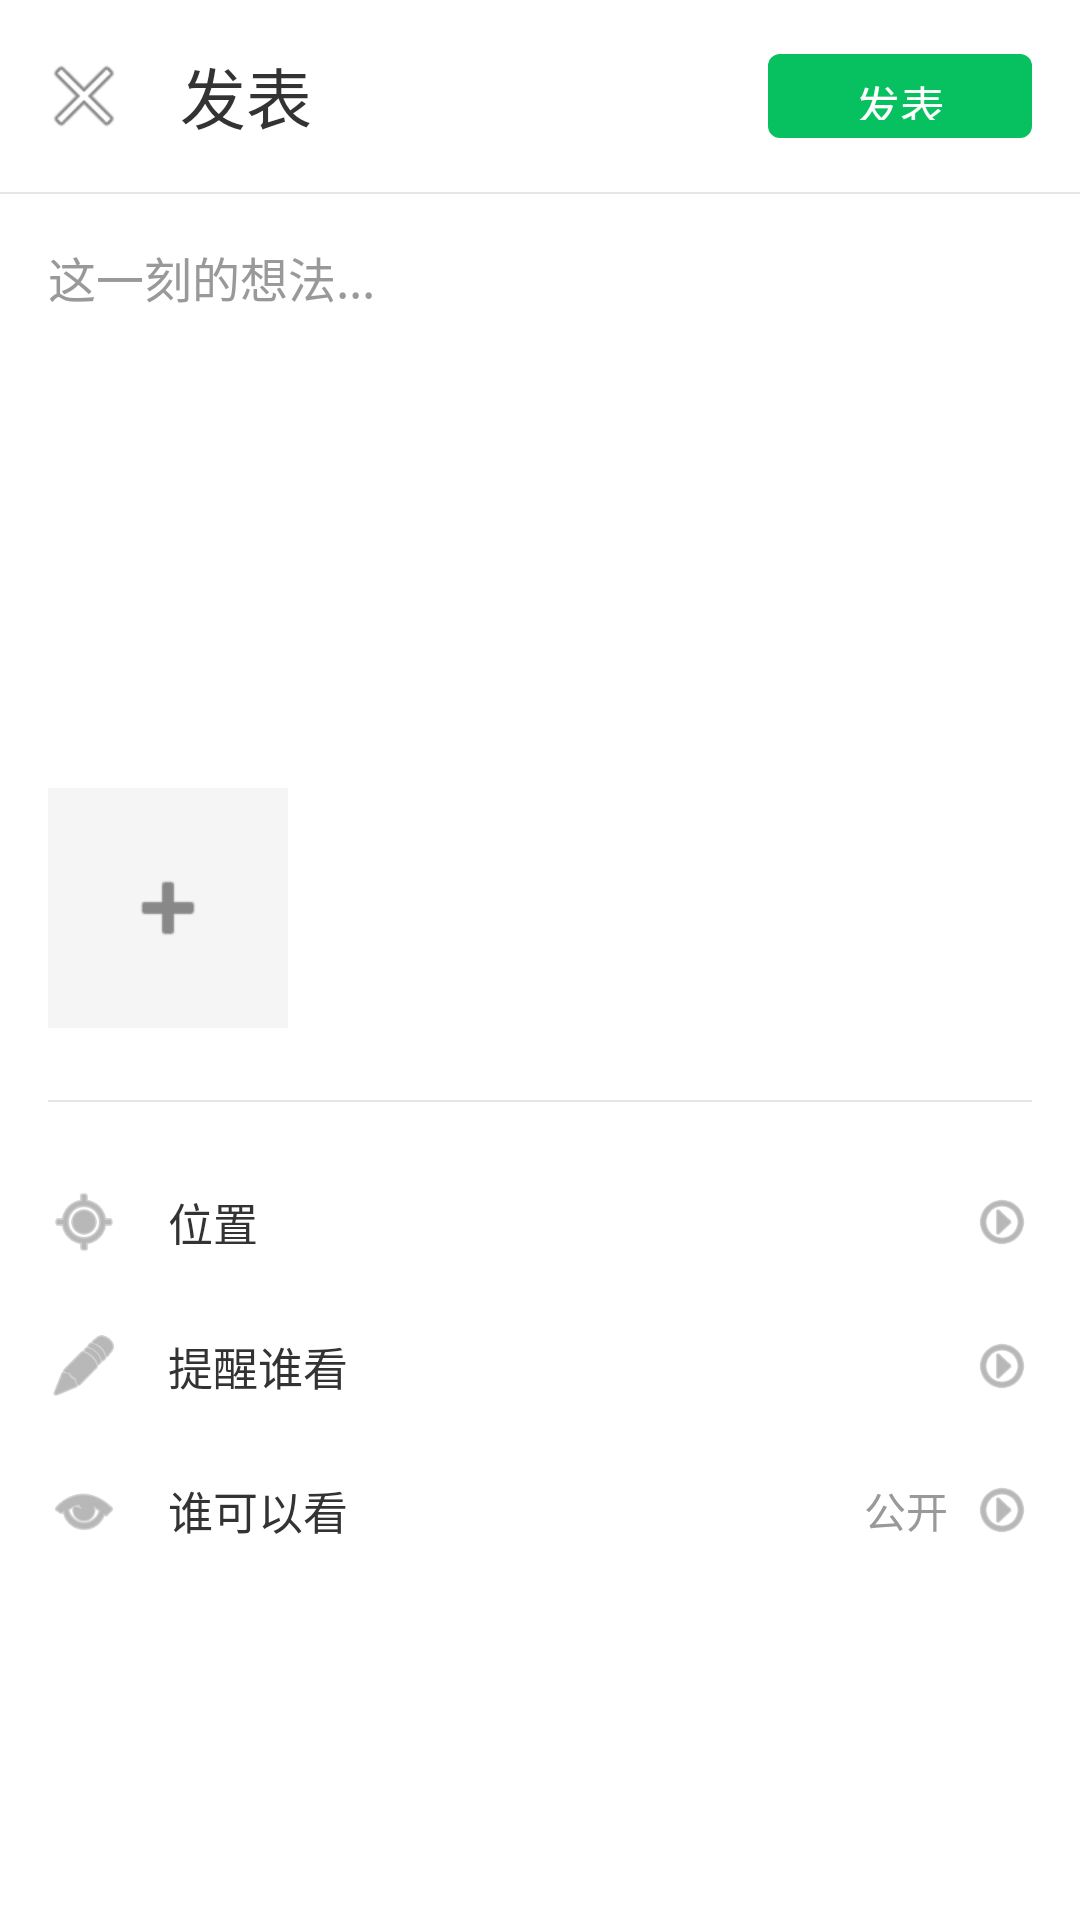

Android layout source for this screen:
<!-- AndroidManifest.xml: activity theme Theme.Moments -->
<!-- res/layout/activity_post.xml -->
<?xml version="1.0" encoding="utf-8"?>
<LinearLayout 
    xmlns:android="http://schemas.android.com/apk/res/android"
    xmlns:app="http://schemas.android.com/apk/res-auto"
    android:layout_width="match_parent"
    android:layout_height="match_parent"
    android:orientation="vertical"
    android:background="@color/white">
    
    
    <androidx.appcompat.widget.Toolbar
        android:id="@+id/toolbar"
        android:layout_width="match_parent"
        android:layout_height="?attr/actionBarSize"
        android:background="@color/white"
        app:title="@string/post_title"
        app:titleTextColor="@color/text_primary"
        app:navigationIcon="@android:drawable/ic_menu_close_clear_cancel">
        
        <com.google.android.material.button.MaterialButton
            android:id="@+id/btnPublish"
            android:layout_width="wrap_content"
            android:layout_height="36dp"
            android:layout_gravity="end"
            android:layout_marginEnd="@dimen/spacing_normal"
            android:text="@string/post_publish"
            android:textSize="15sp"
            android:paddingStart="20dp"
            android:paddingEnd="20dp"
            app:cornerRadius="4dp"
            style="@style/PrimaryButton" />
        
    </androidx.appcompat.widget.Toolbar>
    
    <View
        android:layout_width="match_parent"
        android:layout_height="@dimen/divider_height"
        android:background="@color/divider" />
    
    <ScrollView
        android:layout_width="match_parent"
        android:layout_height="match_parent">
        
        <LinearLayout
            android:layout_width="match_parent"
            android:layout_height="wrap_content"
            android:orientation="vertical"
            android:padding="@dimen/spacing_normal">
            
            
            <EditText
                android:id="@+id/etContent"
                android:layout_width="match_parent"
                android:layout_height="wrap_content"
                android:minHeight="150dp"
                android:hint="@string/post_content_hint"
                android:gravity="top"
                android:background="@android:color/transparent"
                android:textSize="16sp"
                android:textColor="@color/text_primary"
                android:textColorHint="@color/text_hint"
                android:importantForAutofill="no"
                android:inputType="textMultiLine" />
            
            
            <androidx.recyclerview.widget.RecyclerView
                android:id="@+id/rvImages"
                android:layout_width="match_parent"
                android:layout_height="wrap_content"
                android:layout_marginTop="@dimen/spacing_normal"
                android:nestedScrollingEnabled="false" />
            
            
            <FrameLayout
                android:id="@+id/btnAddImage"
                android:layout_width="@dimen/post_image_size"
                android:layout_height="@dimen/post_image_size"
                android:layout_marginTop="@dimen/spacing_normal"
                android:background="@color/bg_gray">
                
                <ImageView
                    android:layout_width="32dp"
                    android:layout_height="32dp"
                    android:layout_gravity="center"
                    android:src="@android:drawable/ic_input_add"
                    android:contentDescription="@string/post_add_image"
                    app:tint="@color/gray" />
                
            </FrameLayout>
            
            
            <View
                android:layout_width="match_parent"
                android:layout_height="@dimen/divider_height"
                android:layout_marginTop="@dimen/spacing_large"
                android:background="@color/divider" />
            
            <LinearLayout
                android:layout_width="match_parent"
                android:layout_height="wrap_content"
                android:orientation="vertical"
                android:layout_marginTop="@dimen/spacing_normal">
                
                
                <LinearLayout
                    android:id="@+id/btnLocation"
                    android:layout_width="match_parent"
                    android:layout_height="48dp"
                    android:orientation="horizontal"
                    android:gravity="center_vertical"
                    android:background="?attr/selectableItemBackground">
                    
                    <ImageView
                        android:layout_width="24dp"
                        android:layout_height="24dp"
                        android:src="@android:drawable/ic_menu_mylocation"
                        android:contentDescription="location"
                        app:tint="@color/gray" />
                    
                    <TextView
                        android:layout_width="0dp"
                        android:layout_height="wrap_content"
                        android:layout_weight="1"
                        android:layout_marginStart="@dimen/spacing_normal"
                        android:text="位置"
                        android:textSize="15sp"
                        android:textColor="@color/text_primary" />
                    
                    <ImageView
                        android:layout_width="20dp"
                        android:layout_height="20dp"
                        android:src="@android:drawable/ic_menu_more"
                        android:contentDescription="more"
                        app:tint="@color/gray"
                        android:rotation="270" />
                    
                </LinearLayout>
                
                
                <LinearLayout
                    android:id="@+id/btnMention"
                    android:layout_width="match_parent"
                    android:layout_height="48dp"
                    android:orientation="horizontal"
                    android:gravity="center_vertical"
                    android:background="?attr/selectableItemBackground">
                    
                    <ImageView
                        android:layout_width="24dp"
                        android:layout_height="24dp"
                        android:src="@android:drawable/ic_menu_edit"
                        android:contentDescription="mention"
                        app:tint="@color/gray" />
                    
                    <TextView
                        android:layout_width="0dp"
                        android:layout_height="wrap_content"
                        android:layout_weight="1"
                        android:layout_marginStart="@dimen/spacing_normal"
                        android:text="提醒谁看"
                        android:textSize="15sp"
                        android:textColor="@color/text_primary" />
                    
                    <ImageView
                        android:layout_width="20dp"
                        android:layout_height="20dp"
                        android:src="@android:drawable/ic_menu_more"
                        android:contentDescription="more"
                        app:tint="@color/gray"
                        android:rotation="270" />
                    
                </LinearLayout>
                
                
                <LinearLayout
                    android:id="@+id/btnVisibleTo"
                    android:layout_width="match_parent"
                    android:layout_height="48dp"
                    android:orientation="horizontal"
                    android:gravity="center_vertical"
                    android:background="?attr/selectableItemBackground">
                    
                    <ImageView
                        android:layout_width="24dp"
                        android:layout_height="24dp"
                        android:src="@android:drawable/ic_menu_view"
                        android:contentDescription="visible"
                        app:tint="@color/gray" />
                    
                    <TextView
                        android:layout_width="0dp"
                        android:layout_height="wrap_content"
                        android:layout_weight="1"
                        android:layout_marginStart="@dimen/spacing_normal"
                        android:text="谁可以看"
                        android:textSize="15sp"
                        android:textColor="@color/text_primary" />
                    
                    <TextView
                        android:layout_width="wrap_content"
                        android:layout_height="wrap_content"
                        android:layout_marginEnd="@dimen/spacing_small"
                        android:text="公开"
                        android:textSize="14sp"
                        android:textColor="@color/text_hint" />
                    
                    <ImageView
                        android:layout_width="20dp"
                        android:layout_height="20dp"
                        android:src="@android:drawable/ic_menu_more"
                        android:contentDescription="more"
                        app:tint="@color/gray"
                        android:rotation="270" />
                    
                </LinearLayout>
                
            </LinearLayout>
            
        </LinearLayout>
        
    </ScrollView>

</LinearLayout>
<!-- resources referenced by this layout -->
<resources>
  <color name="bg_gray">#F5F5F5</color>
  <color name="divider">#E5E5E5</color>
  <color name="gray">#888888</color>
  <color name="text_hint">#999999</color>
  <color name="text_primary">#333333</color>
  <color name="white">#FFFFFFFF</color>
  <dimen name="divider_height">0.5dp</dimen>
  <dimen name="post_image_size">80dp</dimen>
  <dimen name="spacing_large">24dp</dimen>
  <dimen name="spacing_normal">16dp</dimen>
  <dimen name="spacing_small">8dp</dimen>
  <string name="post_add_image">添加图片</string>
  <string name="post_content_hint">这一刻的想法...</string>
  <string name="post_publish">发表</string>
  <string name="post_title">发表</string>
  <style name="PrimaryButton" parent="Widget.Material3.Button">
          <item name="android:textColor">@color/white</item>
          <item name="backgroundTint">@color/wechat_green</item>
          <item name="cornerRadius">4dp</item>
      </style>
  <style name="Theme.Moments" parent="Base.Theme.Moments" />
  <color name="wechat_green">#07C160</color>
  <style name="Base.Theme.Moments" parent="Theme.Material3.Light.NoActionBar">
          <item name="colorPrimary">@color/wechat_green</item>
          <item name="colorPrimaryDark">@color/wechat_green_dark</item>
          <item name="colorAccent">@color/wechat_green</item>
          <item name="android:statusBarColor">@color/white</item>
          <item name="android:windowLightStatusBar">true</item>
          <item name="android:windowBackground">@color/bg_gray</item>
      </style>
  <color name="wechat_green_dark">#06AD56</color>
</resources>
